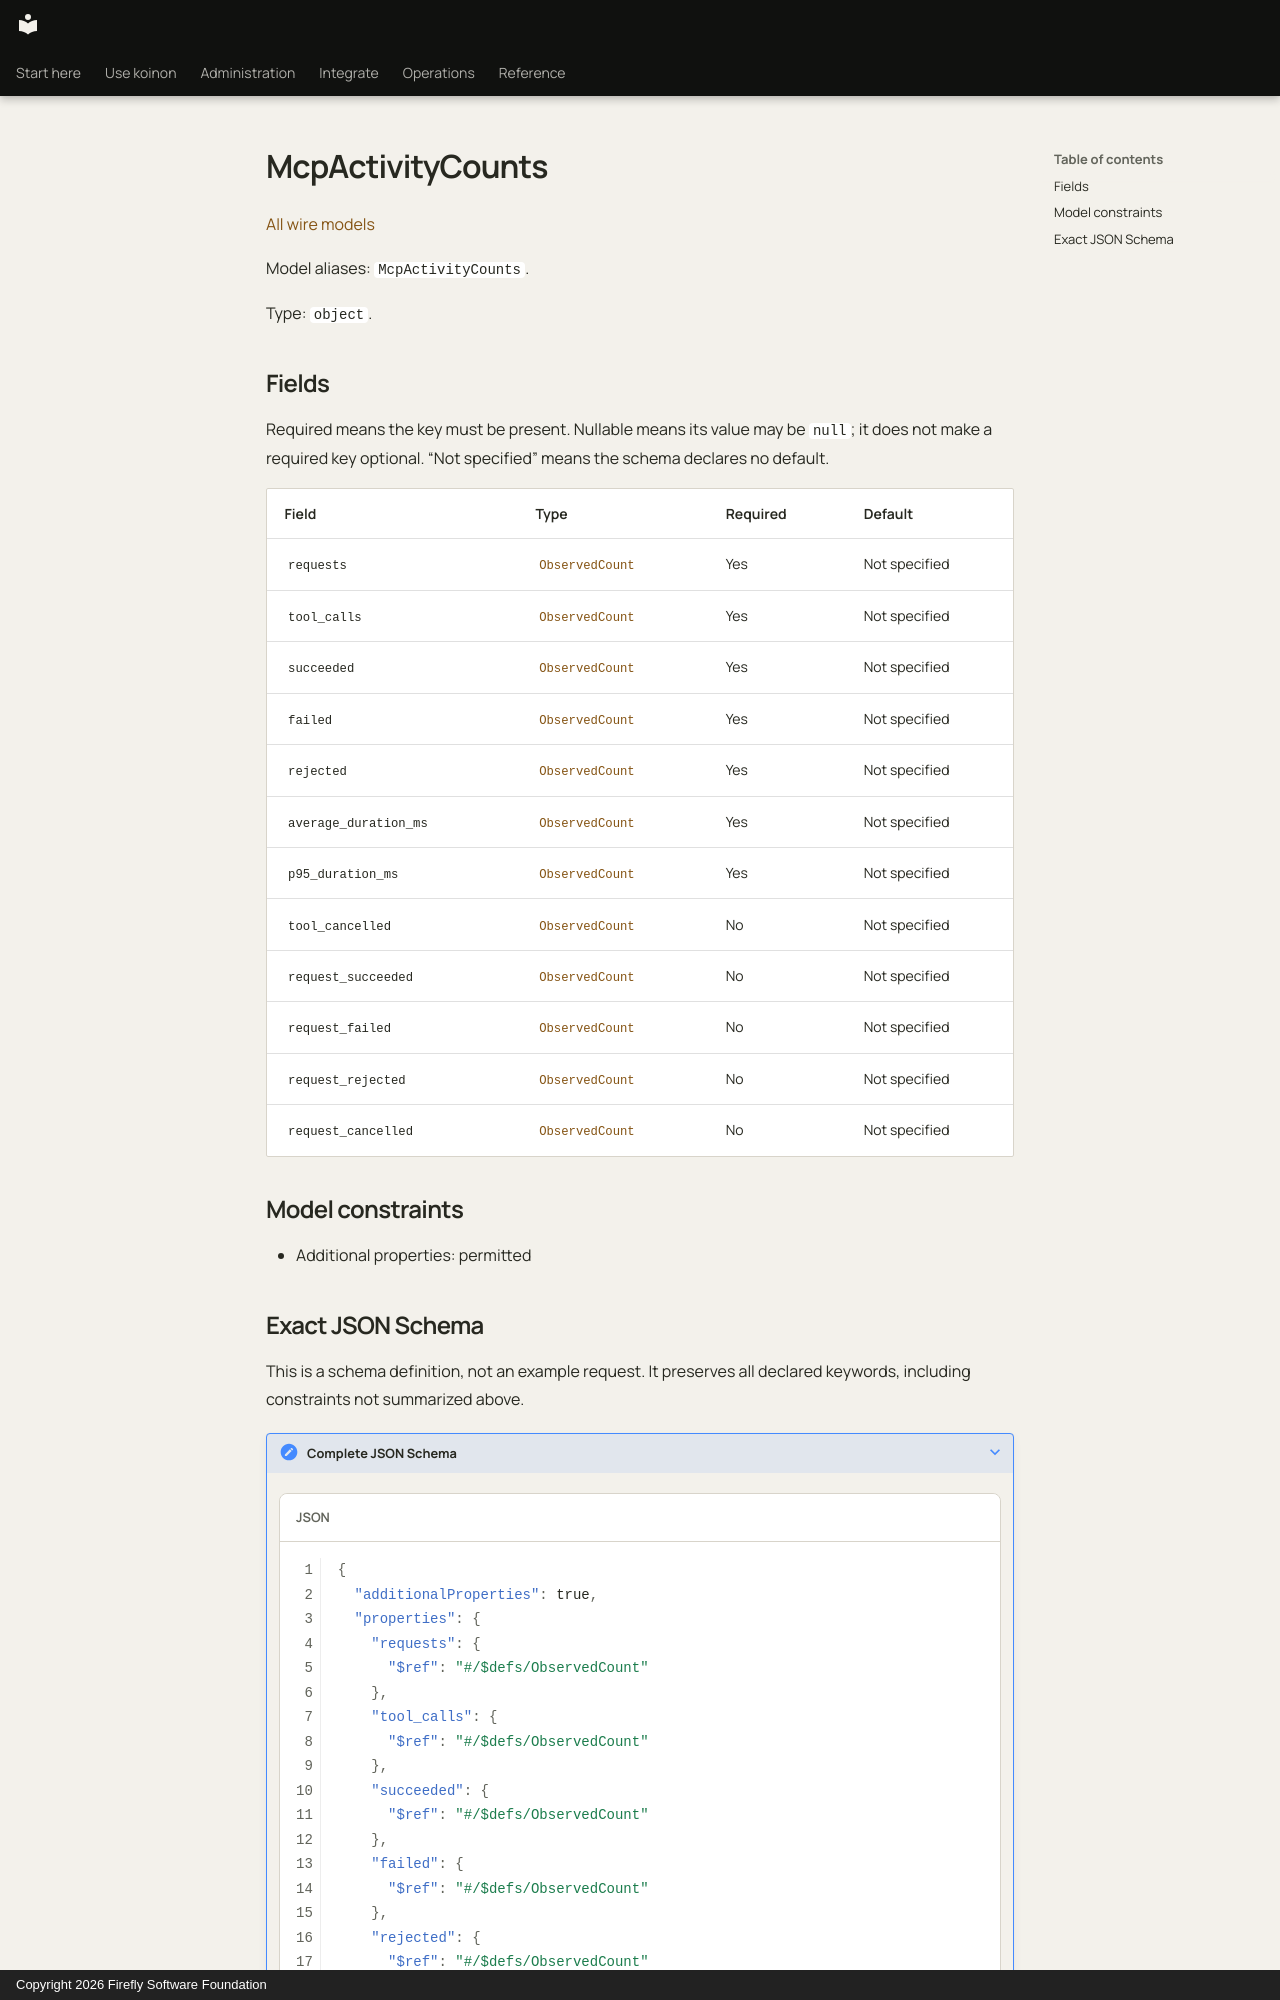

repository: fireflyframework/firefly-koinon · page: reference/models/mcpactivitycounts/index.html · generator: mkdocs · copyright: Copyright 2026 Firefly Software Foundation

<!-- Copyright 2026 Firefly Software Foundation -->
<!-- SPDX-License-Identifier: Apache-2.0 -->

# McpActivityCounts

[All wire models](index.md)

Model aliases: `McpActivityCounts`.

Type: `object`.

## Fields

Required means the key must be present. Nullable means its value may be `null`; it does not make a required key optional. “Not specified” means the schema declares no default.

| Field | Type | Required | Default |
| --- | --- | --- | --- |
| `requests` | [`ObservedCount`](observedcount.md) | Yes | Not specified |
| `tool_calls` | [`ObservedCount`](observedcount.md) | Yes | Not specified |
| `succeeded` | [`ObservedCount`](observedcount.md) | Yes | Not specified |
| `failed` | [`ObservedCount`](observedcount.md) | Yes | Not specified |
| `rejected` | [`ObservedCount`](observedcount.md) | Yes | Not specified |
| `average_duration_ms` | [`ObservedCount`](observedcount.md) | Yes | Not specified |
| `p95_duration_ms` | [`ObservedCount`](observedcount.md) | Yes | Not specified |
| `tool_cancelled` | [`ObservedCount`](observedcount.md) | No | Not specified |
| `request_succeeded` | [`ObservedCount`](observedcount.md) | No | Not specified |
| `request_failed` | [`ObservedCount`](observedcount.md) | No | Not specified |
| `request_rejected` | [`ObservedCount`](observedcount.md) | No | Not specified |
| `request_cancelled` | [`ObservedCount`](observedcount.md) | No | Not specified |

## Model constraints

- Additional properties: permitted
